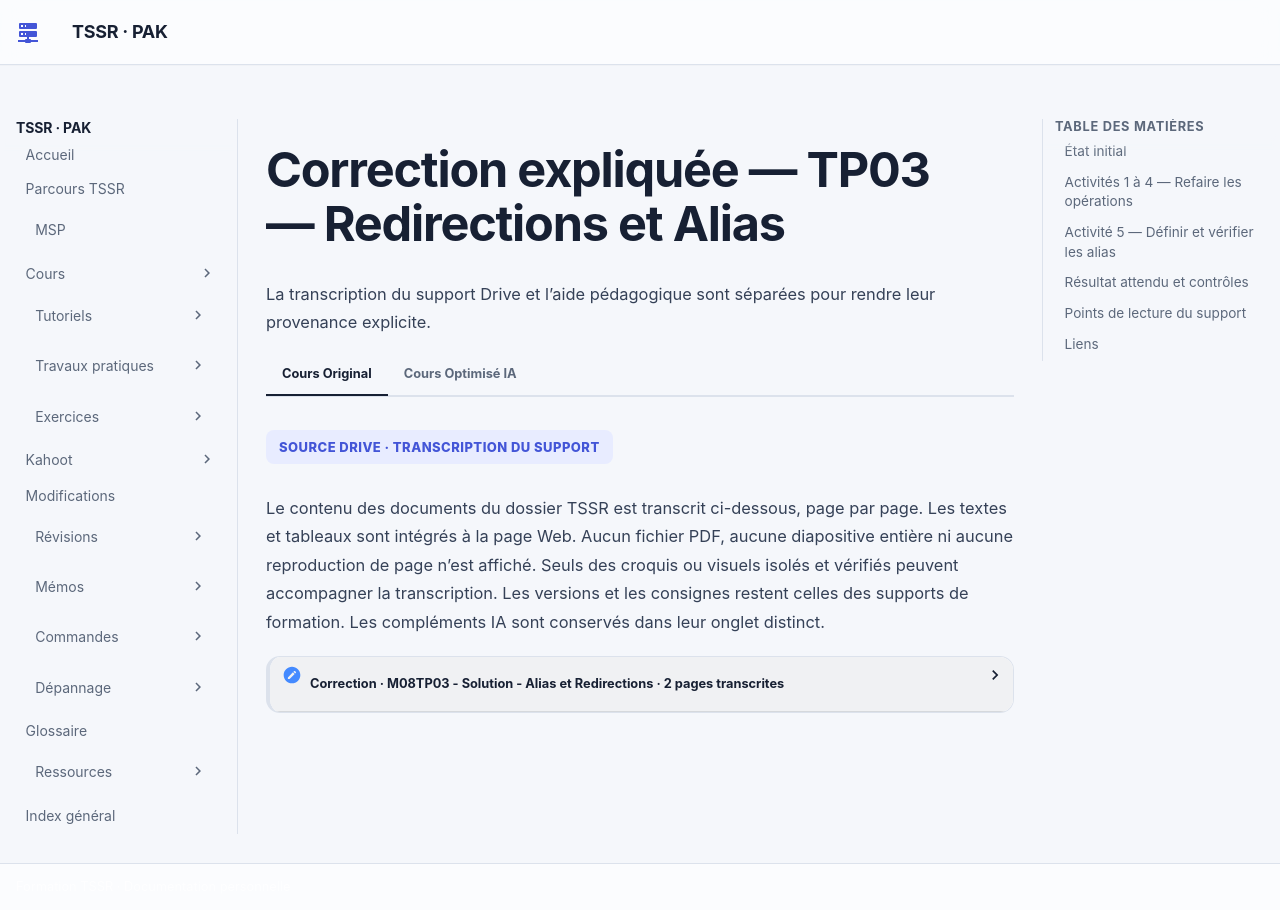

repository: sk34pk25/tssr-cours · page: tp/utilisation-linux/module-08/tp3-corrections/index.html · generator: mkdocs

# Correction expliquée — TP03 — Redirections et Alias

Comparer cette correction à sa propre tentative. Les commandes pédagogiques sont expliquées ici et la transcription du corrigé reste dans **Cours Original**.

## État initial

Ouvrir un Bash interactif de laboratoire. Savoir reproduire les quatre opérations du TP Utilisation des systèmes avant de définir les alias.

## Activités 1 à 4 — Refaire les opérations

Reprendre les quatre contrôles du [TP Utilisation des systèmes](tp1-corrections.md). Vérifier `daemons.txt` pour les processus, `fichiers.conf` et l’affichage pour la recherche, la mesure obtenue avec `time`, puis la valeur de `compteur.txt`.

## Activité 5 — Définir et vérifier les alias

```bash
mkdir -p "$HOME/process" "$HOME/resultats"
alias lister_daemons='ps -e | grep "d$" > "$HOME/process/daemons.txt"'
alias rechercher_conf='find / -mount -type f -name "*.conf" 2>/dev/null | tee "$HOME/resultats/fichiers.conf"'
alias compter_fichiers='find / -mount -type f -name "*.conf" 2>/dev/null | wc -l > "$HOME/resultats/compteur.txt"'

lister_daemons
rechercher_conf
time rechercher_conf
compter_fichiers
```
Les alias sont à définir puis à appeler dans le shell interactif, avec des validations distinctes. Vérifier le contenu des trois fichiers produits. Utiliser `type lister_daemons rechercher_conf compter_fichiers` pour vérifier les définitions avant de relancer chaque alias.

## Résultat attendu et contrôles

| Contrôle | Trace attendue |
| --- | --- |
| Alias | Vérifier que les trois noms d’alias sont reconnus dans la session et qu’ils reproduisent les mêmes opérations. |
| Preuves | Relever les fichiers créés et la durée obtenue. Le compteur doit être produit par le flux de recherche. |

## Points de lecture du support

!!! note "Lecture de la source"
    Le document Alias écrit parfois `find / mount`, sans le tiret de -mount, et un tiret typographique dans ps –e : les exemples utilisables rétablissent les options ASCII.

!!! note "Lecture de la source"
    Deux variantes de comptage de la correction relisent fichiers.conf, contrairement à la consigne. Seule la variante find | wc -l respecte la demande « sans utiliser ce fichier ».

## Liens

- [Énoncé](tp3-enonces.md)
- [Cours du module](../../../modules/04-utilisation-gnu-linux/module-08-mecanismes-linux-et-bash-avance.md)
- [Fiche de révision](../../../revision/utilisation-linux/module-08-mecanismes-linux-et-bash-avance.md)
- [Tous les ateliers du module](index.md)
